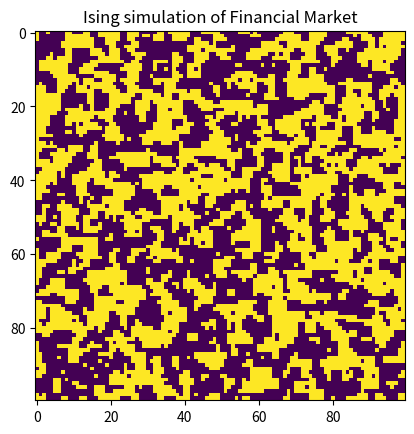
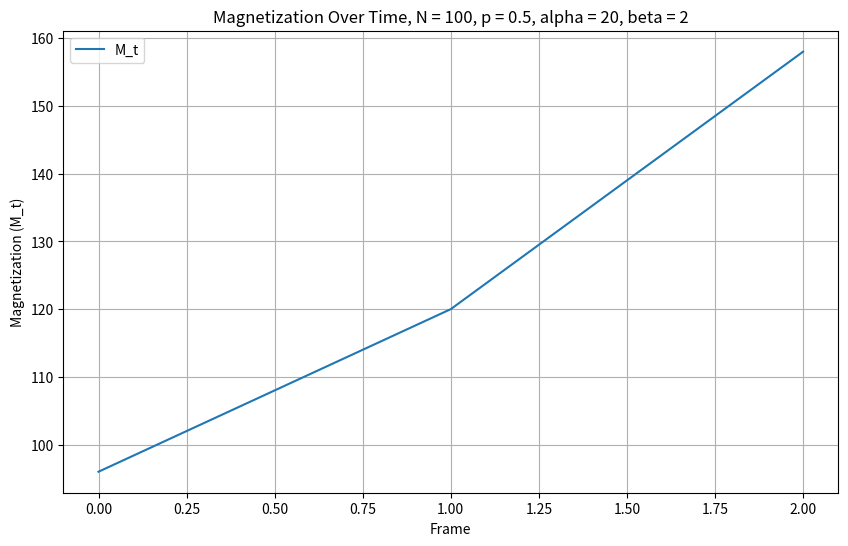

Python code for these plots, in order: (Note: this script raises an exception after producing the figures.)
import numpy as np
import random
import matplotlib.pyplot as plt
import matplotlib.animation as animation
import pandas as pd
from scipy import stats

N = 100
p = 0.5
alpha = 20
beta = 2

init_position = np.random.random((N, N))
init_strategy = np.random.random((N, N))

S = np.zeros((N, N))
S[init_position >= p] = 1
S[init_position < p] = -1

C = np.zeros((N, N))
C[init_strategy >= p] = 1
C[init_strategy < p] = -1

#Calculate initial energy
M_0 = S.sum()
M_t = M_0

M_t_values = [M_0]

NB = np.zeros((N, N))
for i in range(0, N-1):
    for j in range(0, N-1):
        n = 0
        if S[(i-1)%N][j] != S[i][j]:
            n += 1
        if S[i%N][(j-1)%N] != S[i][j]:
            n += 1
        if S[(i+1)%N][j] != S[i][j]:
            n += 1
        if S[i%N][(j+1)%N] != S[i][j]:
            n += 1
        NB[i][j] = n

NB_t = NB.sum()
 
NB_t_values = [NB_t] #找出鄰居數量的指標


def update(frame):

    global M_t, NB_t, S, C, NB

    def update_NB_for_agent(x, y):
        """Update the disorder count for a changed agent and its neighbors."""
        global S, NB, NB_t
        changes = [(-1, 0), (1, 0), (0, -1), (0, 1)]
        for dx, dy in changes:
            nx, ny = (x + dx) % N, (y + dy) % N
            if S[x, y] == S[nx, ny]:
                NB[x, y] -= 1
                NB[nx, ny] -= 1
                NB_t -= 2
            else:
                NB[x, y] += 1
                NB[nx, ny] += 1
                NB_t += 2

    for i in range(N*N):    
        rand_x = random.randint(0, N-1)
        rand_y = random.randint(0, N-1)

        local = S[(rand_x-1)%N][(rand_y)%N] \
                + S[(rand_x+1)%N][(rand_y)%N] \
                + S[(rand_x)%N][(rand_y-1)%N] \
                + S[(rand_x)%N][(rand_y+1)%N]

        #local = S[(rand_x-1)][(rand_y-1)] \
        #        + S[(rand_x-1)][(rand_y+1)] \
        #       + S[(rand_x+1)][(rand_y-1)] \
        #        + S[(rand_x+1)][(rand_y+1)]
        
        h = local - C[rand_x][rand_y] * alpha * M_t / (N**2)
        p = 1/(1 + np.exp(-beta*h))

        C[rand_x][rand_y] = -C[rand_x][rand_y] if S[rand_x][rand_y] * C[rand_x][rand_y] * M_t < 0 else C[rand_x][rand_y]
        rand = random.random()

        if rand < p:
            if S[rand_x][rand_y] == -1:
                S[rand_x][rand_y] = 1
                M_t += 2
                
                #calculate NB
                update_NB_for_agent(rand_x, rand_y)

        else:
            if S[rand_x][rand_y] == 1:
                S[rand_x][rand_y] = -1
                M_t -= 2

                #calculate NB
                update_NB_for_agent(rand_x, rand_y)

    M_t_values.append(M_t)
    NB_t_values.append(NB_t)
    
    img.set_array(S)
    plt.title(f'Ising simulation of Financial Market')   
   
    return img,

fig, ax = plt.subplots()
img = ax.imshow(S, animated=True)

ani = animation.FuncAnimation(fig, update, frames=5000, interval=1, blit=True, repeat = False)

plt.show()

M_t_values = pd.Series(M_t_values)
M_t_values.to_csv(f'M_t_{N}.csv')
#returns = np.log(M_t_values / M_t_values.shift(1))
returns = M_t_values - M_t_values.shift(1)
absolute_returns = np.abs(returns)

#plot Magnetization
plt.figure(figsize=(10, 6))
plt.plot(M_t_values, label='M_t')
plt.title(f'Magnetization Over Time, N = {N}, p = {p}, alpha = {alpha}, beta = {beta}')
plt.xlabel('Frame')
plt.ylabel('Magnetization (M_t)')
plt.legend()
plt.grid(True)
plt.savefig(f'./Result/Magnetization_N={N}.png')
plt.show()

#plot Returns
plt.figure(figsize=(10, 6))
plt.plot(returns, label='M_t')
plt.title(f'Returns Over Time, N = {N}, p = {p}, alpha = {alpha}, beta = {beta}')
plt.xlabel('Frame')
plt.ylabel('Returns')
plt.legend()
plt.grid(True)
plt.savefig(f'./Result/Returns_N={N}.png')
plt.show()

#Plot Return Distribution
excess_kurtosis = stats.kurtosis(returns[np.isfinite(returns)])

plt.hist(returns[np.isfinite(returns)], bins = 100)
plt.title(f'Distribution of Returns: Excess Kurtosis = {excess_kurtosis}, N = {N}, p = {p}, alpha = {alpha}, beta = {beta}')
plt.savefig(f'./Result/Distribution_N={N}.png')
plt.show()

#Plot Autocorrelation
lags = 100  # Number of lags (you can adjust this based on your requirements)
acf_rt = [pd.Series(returns[np.isfinite(returns)]).autocorr(lag=i) for i in range(lags)]
acf_abs = [pd.Series(absolute_returns[np.isfinite(absolute_returns)]).autocorr(lag=i) for i in range(lags)]

# Plotting the autocorrelation
plt.figure(figsize=(10, 6))
plt.bar(range(lags), acf_rt, color='blue')
plt.title(f'Autocorrelation of Returns, N = {N}, p = {p}, alpha = {alpha}, beta = {beta}')
plt.xlabel('Lag')
plt.ylabel('ACF Returns')
plt.savefig(f'./Result/ACF_Returns_N={N}.png')
plt.show()

# Plotting the autocorrelation
plt.figure(figsize=(10, 6))
plt.bar(range(lags), acf_abs, color='red')
plt.title(f'Autocorrelation of Absolute Returns, N = {N}, p = {p}, alpha = {alpha}, beta = {beta}')
plt.xlabel('Lag')
plt.ylabel('ACF Absolute Returns')
plt.savefig(f'./Result/ACF_Absolute_Returns_N={N}.png')
plt.show()

#draw fig 3
sorted_abs_returns = np.sort(absolute_returns)
cumulative_distribution = np.arange(1, len(sorted_abs_returns) + 1) / len(sorted_abs_returns)

# Plotting in a log-log scale similar to Figure 3
plt.figure(figsize=(10, 6))
plt.loglog(sorted_abs_returns, 1 - cumulative_distribution, marker='.', linestyle='none')
plt.title(f'Cumulative Distribution of Absolute Returns (Log-Log Scale), N = {N}, p = {p}, alpha = {alpha}, beta = {beta}')
plt.xlabel('Absolute Return (log scale)')
plt.ylabel('Cumulative Probability (log scale)')
plt.grid(True)
plt.show()

# Adjusting the approach to avoid issues with log(0)
# Excluding the tail of the distribution where cumulative probabilities are very close to 1
epsilon = 0.5*1e-1  # Small threshold to exclude the tail
filtered_indices = np.where(np.logical_and(1-cumulative_distribution < 0.5, 1-cumulative_distribution > epsilon))

# Filtered data
filtered_log_returns = np.log(sorted_abs_returns[filtered_indices])
filtered_log_cumulative = np.log((1 - cumulative_distribution)[filtered_indices])

# Linear fit to the filtered log-log data
slope, intercept, r_value, p_value, std_err = stats.linregress(filtered_log_returns[np.logical_and(np.isfinite(filtered_log_returns), np.isfinite(filtered_log_cumulative))], filtered_log_cumulative[np.logical_and(np.isfinite(filtered_log_cumulative), np.isfinite(filtered_log_returns))])

# Plotting the filtered data
plt.figure(figsize=(10, 6))
plt.loglog(sorted_abs_returns, 1 - cumulative_distribution, marker='.', linestyle='none', label='Data')
plt.loglog(sorted_abs_returns[filtered_indices], np.exp(intercept) * sorted_abs_returns[filtered_indices] ** slope, label=f'Fit: exponent = {-slope:.2f}')
plt.title(f'Cumulative Distribution of Absolute Returns (Log-Log Scale) with Power Law Fit, N = {N}, p = {p}, alpha = {alpha}, beta = {beta}')
plt.xlabel('Absolute Return (log scale)')
plt.ylabel('Cumulative Probability (log scale)')
plt.legend()
plt.grid(True)
plt.savefig(f'./Result/Loglog_N={N}.png')
plt.show()

slope, r_value**2  # Return the slope (power-law exponent) and coefficient of determination

#plot NB
NB_t_values = pd.Series(NB_t_values)
plt.figure(figsize=(10, 6))
plt.plot(NB_t_values, label='NB_t')
plt.title(f'Disorder Over Time, N = {N}, p = {p}, alpha = {alpha}, beta = {beta}')
plt.xlabel('Frame')
plt.ylabel('Disorder (NB_t)')
plt.legend()
plt.grid(True)
plt.savefig(f'./Result/Disorder_N={N}.png')
plt.show()